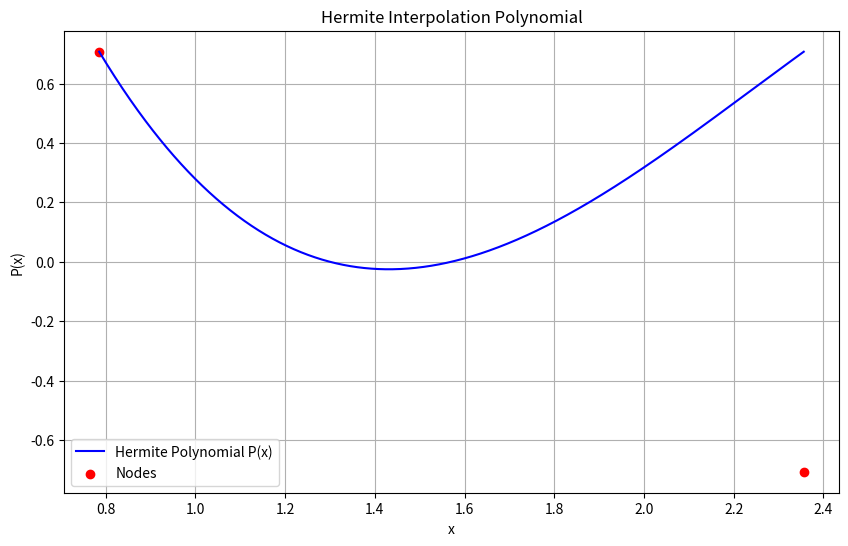

Write the Python code that produced this figure.
import numpy as np
import matplotlib.pyplot as plt

def hermite_interpolation(a, b, fa, fb, dfa, dfb, x_values):
    """
    Calculates the Hermite interpolation polynomial for given nodes and derivatives.

    Parameters:
    a, b: float, nodes of interpolation
    fa, fb: float, function values at nodes a and b
    dfa, dfb: float, derivatives of the function at nodes a and b
    x_values: list or numpy array of x points for which to calculate P(x)

    Returns:
    y_values: numpy array of interpolated values
    """
    y_values = []
    for x in x_values:
        term1 = ((x - b) ** 2 * (x - a)) / ((b - a) ** 2) * dfa
        term2 = ((x - a) ** 2 * (x - b)) / ((b - a) ** 2) * dfb
        term3 = ((x - a) ** 2 * (2 * (x - b) + (b - a))) / ((b - a) ** 3) * fa
        term4 = ((x - b) ** 2 * (2 * (x - a) + (a - b))) / ((b - a) ** 3) * fb
        y = term1 + term2 + term3 + term4
        y_values.append(y)
    return np.array(y_values)

# Example 1
a = np.pi / 4
b = 3 * np.pi / 4
fa = 1 / np.sqrt(2)
fb = -1 / np.sqrt(2)
dfa = -1 / np.sqrt(2)
dfb = -1 / np.sqrt(2)

# Define x values for evaluation
x_vals = np.linspace(a, b, 1000)

# Compute Hermite interpolation
y_vals = hermite_interpolation(a, b, fa, fb, dfa, dfb, x_vals)

# Plotting
plt.figure(figsize=(10, 6))
plt.plot(x_vals, y_vals, label="Hermite Polynomial P(x)", color='blue')
plt.scatter([a, b], [fa, fb], color='red', label="Nodes")
plt.title("Hermite Interpolation Polynomial")
plt.xlabel("x")
plt.ylabel("P(x)")
plt.legend()
plt.grid(True)
plt.show()
